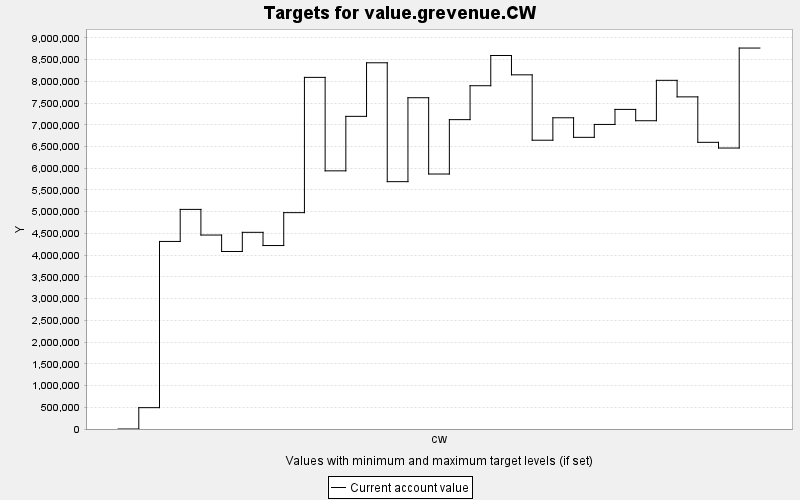

Data behind this chart, as committed beside it:
TARGET, PERIOD, YEAR, PERIODWIDTH, MINIMUM, MAXIMUM, MINWEIGHT, MAXWEIGHT, CURRENT, SUMMARY
value.grevenue.CW, 0, 0, 10.0, 0.0, 10000, 1.0, 1.0, 0.0, 0.0
value.grevenue.CW, 1, 10, 10.0, 0.0, 10000, 1.0, 1.0, 491092, 0.0
value.grevenue.CW, 2, 20, 10.0, 0.0, 10000, 1.0, 1.0, 4315620, 0.0
value.grevenue.CW, 3, 30, 10.0, 0.0, 10000, 1.0, 1.0, 5053076, 0.0
value.grevenue.CW, 4, 40, 10.0, 0.0, 10000, 1.0, 1.0, 4463002, 0.0
value.grevenue.CW, 5, 50, 10.0, 0.0, 10000, 1.0, 1.0, 4084670, 0.0
value.grevenue.CW, 6, 60, 10.0, 0.0, 10000, 1.0, 1.0, 4525474, 0.0
value.grevenue.CW, 7, 70, 10.0, 0.0, 10000, 1.0, 1.0, 4221418, 0.0
value.grevenue.CW, 8, 80, 10.0, 0.0, 10000, 1.0, 1.0, 4978176, 0.0
value.grevenue.CW, 9, 90, 10.0, 0.0, 10000, 1.0, 1.0, 8090756, 0.0
value.grevenue.CW, 10, 100, 10.0, 0.0, 10000, 1.0, 1.0, 5940195, 0.0
value.grevenue.CW, 11, 110, 10.0, 0.0, 10000, 1.0, 1.0, 7193992, 0.0
value.grevenue.CW, 12, 120, 10.0, 0.0, 10000, 1.0, 1.0, 8426565, 0.0
value.grevenue.CW, 13, 130, 10.0, 0.0, 10000, 1.0, 1.0, 5691250, 0.0
value.grevenue.CW, 14, 140, 10.0, 0.0, 10000, 1.0, 1.0, 7622576, 0.0
value.grevenue.CW, 15, 150, 10.0, 0.0, 10000, 1.0, 1.0, 5867000, 0.0
value.grevenue.CW, 16, 160, 10.0, 0.0, 10000, 1.0, 1.0, 7118363, 0.0
value.grevenue.CW, 17, 170, 10.0, 0.0, 10000, 1.0, 1.0, 7898844, 0.0
value.grevenue.CW, 18, 180, 10.0, 0.0, 10000, 1.0, 1.0, 8594409, 0.0
value.grevenue.CW, 19, 190, 10.0, 0.0, 10000, 1.0, 1.0, 8149134, 0.0
value.grevenue.CW, 20, 200, 10.0, 0.0, 10000, 1.0, 1.0, 6645110, 0.0
value.grevenue.CW, 21, 210, 10.0, 0.0, 10000, 1.0, 1.0, 7161261, 0.0
value.grevenue.CW, 22, 220, 10.0, 0.0, 10000, 1.0, 1.0, 6710970, 0.0
value.grevenue.CW, 23, 230, 10.0, 0.0, 10000, 1.0, 1.0, 7007818, 0.0
value.grevenue.CW, 24, 240, 10.0, 0.0, 10000, 1.0, 1.0, 7353845, 0.0
value.grevenue.CW, 25, 250, 10.0, 0.0, 10000, 1.0, 1.0, 7093240, 0.0
value.grevenue.CW, 26, 260, 10.0, 0.0, 10000, 1.0, 1.0, 8022834, 0.0
value.grevenue.CW, 27, 270, 10.0, 0.0, 10000, 1.0, 1.0, 7642328, 0.0
value.grevenue.CW, 28, 280, 10.0, 0.0, 10000, 1.0, 1.0, 6596210, 0.0
value.grevenue.CW, 29, 290, 10.0, 0.0, 10000, 1.0, 1.0, 6465051, 0.0
value.grevenue.CW, 30, 300, 10.0, 0.0, 10000, 1.0, 1.0, 8765613, 0.0
